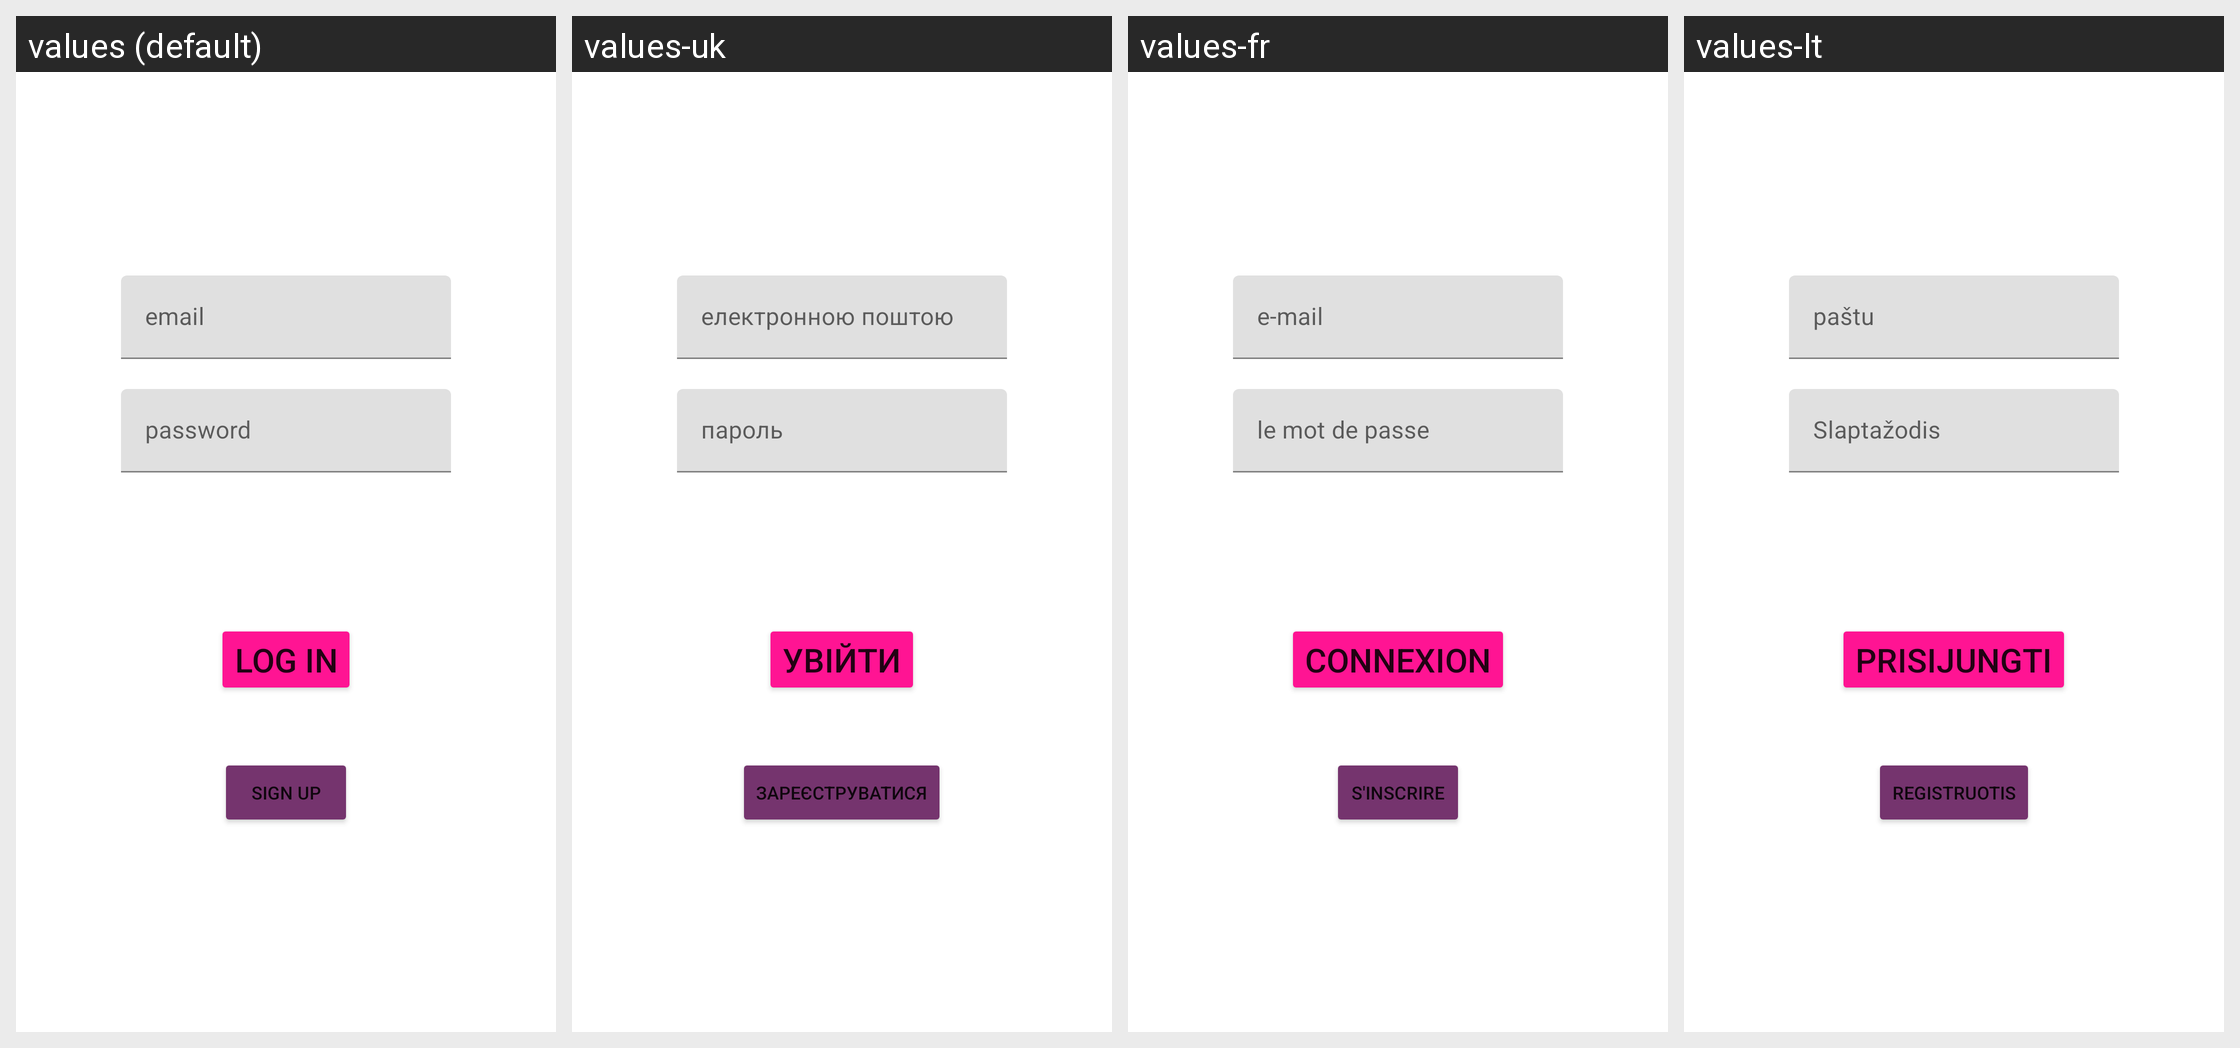

The same Android screen rendered under several of its app's locales, left to right. List the strings drawn on it with the default value and each locale's translation.
Android screen res/layout/activity_log_in.xml rendered under 4 locales, left to right: values (default), values-uk, values-fr, values-lt. Device: Nexus 5 (rendered at 1080×1920; each locale shown at half size, 540×960, under a caption strip naming it); theme Theme.Lifruk.
Strings drawn on this screen, with the default value and each locale's value (text and hints the layout hard-codes, and strings that could not be matched under every locale, appear in the picture but are not listed):

email
  values: email
  values-uk: електронною поштою
  values-fr: e-mail
  values-lt: paštu

password
  values: password
  values-uk: пароль
  values-fr: le mot de passe
  values-lt: Slaptažodis

login
  values: Log In
  values-uk: Увійти
  values-fr: Connexion
  values-lt: Prisijungti

signup
  values: Sign Up
  values-uk: Зареєструватися
  values-fr: S'inscrire
  values-lt: Registruotis
